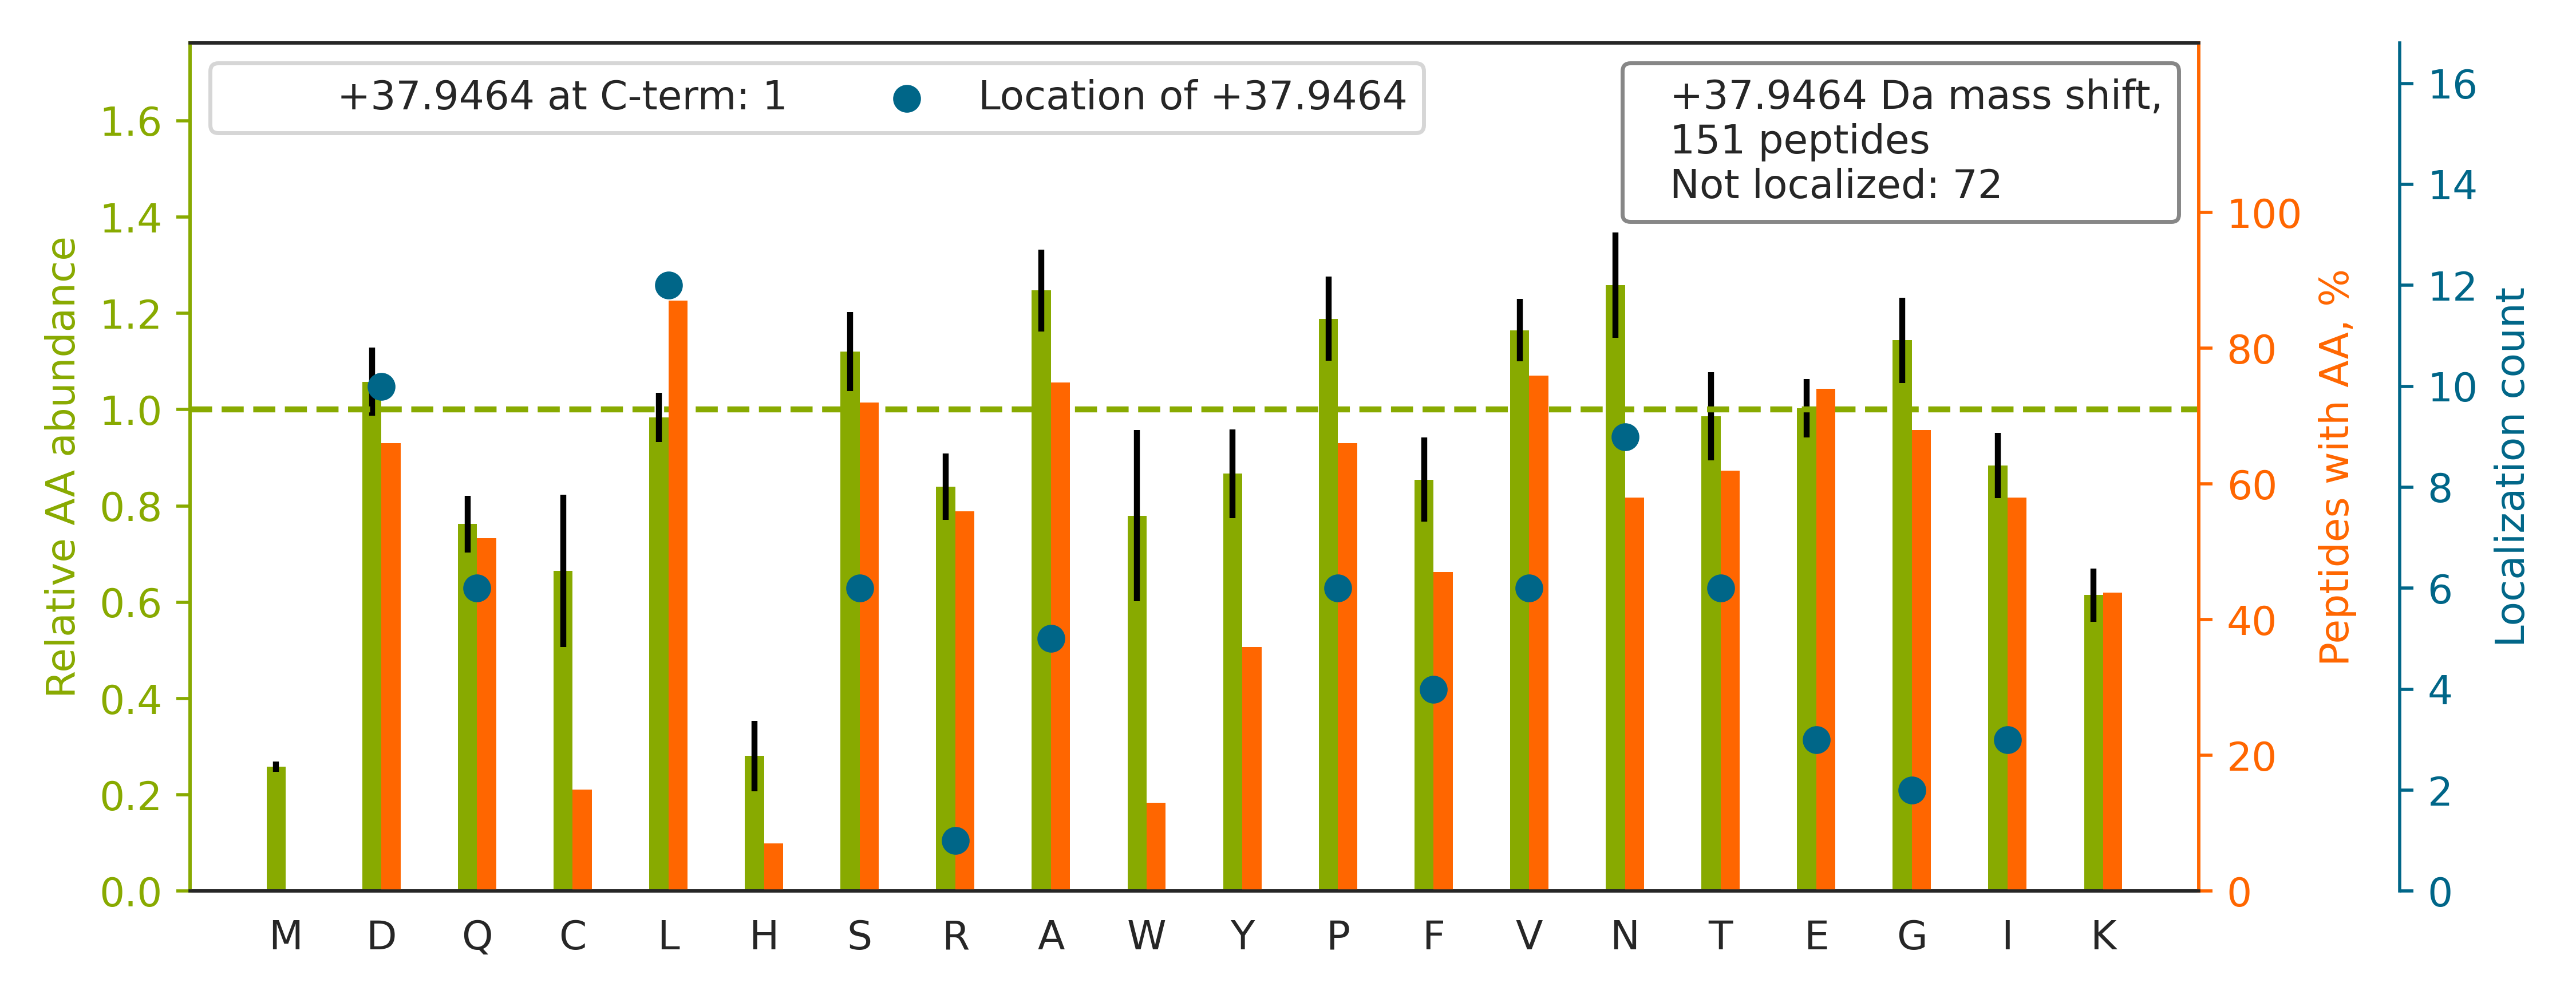

The file beside this chart, header and first rows:
top isoform	localization score	spectrum
K.ISTSLPVL[+38]DLIDAIQPGSINYDLLK.T	0.43	01CPTAC_COprospective_W_VU_20150901_01CO…
K.VDNALQSGNSQESVTEQDSK.D		01CPTAC_COprospective_W_VU_20150901_01CO…
R.DLCGCYSVSSVLPGCAEPWNHGK.T		01CPTAC_COprospective_W_VU_20150901_01CO…
R.SAGWNIPIGL[+38]LYCDLPEPR.K	0.9008	01CPTAC_COprospective_W_VU_20150901_01CO…
R.TGAIVDV[+38]PVGEELLGR.V	0.3265	01CPTAC_COprospective_W_VU_20150901_01CO…
K.TTPPVLDS[+38]DGSFFLYSK.L	0.7827	01CPTAC_COprospective_W_VU_20150901_01CO…
R.TVAAPSVFIF[+38]PPSDEQLK.S	0.3422	01CPTAC_COprospective_W_VU_20150901_01CO…
K.LASVPAGGAVAVSAAPGSAAPAAGSAPAAAEEK.K		01CPTAC_COprospective_W_VU_20150901_01CO…
K.GLGTDEDSLIEIICSR.T		01CPTAC_COprospective_W_VU_20150901_01CO…
R.DVVFLIDGSQSAGPEFQYVR.T		01CPTAC_COprospective_W_VU_20150901_01CO…
K.ASGPGLNTTGVPASLPVEFTIDAK.D		01CPTAC_COprospective_W_VU_20150901_01CO…
R.NEEDAAEL[+38]VALAQAVNAR.A	0.6741	01CPTAC_COprospective_W_VU_20150901_01CO…
K.TIGGGDDS[+38]FNTFFSETGAGK.H	0.01344	01CPTAC_COprospective_W_VU_20150901_01CO…
R.SPYTVT[+38]VGQACNPSACR.A	0.9335	01CPTAC_COprospective_W_VU_20150901_01CO…
R.AVFVDL[+38]EPTVIDEVR.T	0.4267	01CPTAC_COprospective_W_VU_20150901_01CO…
K.ACANPAAGSVILLENLR.F		01CPTAC_COprospective_W_VU_20150901_01CO…
K.NSSYFV[+38]EWIPNNVK.V	0.1783	01CPTAC_COprospective_W_VU_20150901_01CO…
K.ITLPVDFVTADKFDENAK.T		01CPTAC_COprospective_W_VU_20150901_01CO…
K.GVVDSDDL[+38]PLNVSR.E	0.4047	01CPTAC_COprospective_W_VU_20150901_01CO…
R.TSSGGSFVASDVPNAPIPDLFPPGQITDLK.A		01CPTAC_COprospective_W_VU_20150901_01CO…
K.AAGVN[+38]VEPFWPGLFAK.A	0.8836	01CPTAC_COprospective_W_VU_20150901_01CO…
R.LLLFSDGNSQGATPAAIEK.A		01CPTAC_COprospective_W_VU_20150901_01CO…
R.TGEAIVD[+38]AALSALR.Q	0.1396	01CPTAC_COprospective_W_VU_20150901_01CO…
K.EASTIA[+38]EYISGYQR.S	0.8373	01CPTAC_COprospective_W_VU_20150901_01CO…
R.DDGLFSGDPNWFPK.K		01CPTAC_COprospective_W_VU_20150901_01CO…
K.VTIAQGGVLPNIQ[+38]AVLLPK.K	0.1039	01CPTAC_COprospective_W_VU_20150901_01CO…
K.SYELPDGQVITIGNER.F		01CPTAC_COprospective_W_VU_20150901_01CO…
R.AQPVQVAEGSEPD[+38]GFWEALGGK.A	0.9249	01CPTAC_COprospective_W_VU_20150901_01CO…
R.VAPEEHPVLLTEAPLNPK.A		01CPTAC_COprospective_W_VU_20150901_01CO…
K.TILS[+38]NQTVDIPENVDITLK.G	0.9111	01CPTAC_COprospective_W_VU_20150901_01CO…
R.AYPDVAALSDG[+38]YWVVSNR.V	0.839	01CPTAC_COprospective_W_VU_20150901_01CO…
R.IQCSVSALNQGQVWIGGR.I		01CPTAC_COprospective_W_VU_20150901_01CO…
K.SGTASVVCLLNNFYPR.E		01CPTAC_COprospective_W_VU_20150901_01CO…
R.AIAELGIYPAVDPLDSTSR.I		01CPTAC_COprospective_W_VU_20150901_01CO…
R.LAGT[+38]QPLEVLEAVQR.S	0.8652	01CPTAC_COprospective_W_VU_20150901_01CO…
R.ALIAGGGAPEIELALR.L		01CPTAC_COprospective_W_VU_20150901_01CO…
K.LGEIVTT[+38]IPTIGFNVETVEYK.N	0.9235	01CPTAC_COprospective_W_VU_20150901_01CO…
R.GVVDSED[+38]LPLNISR.E	0.6823	01CPTAC_COprospective_W_VU_20150901_01CO…
R.VGVVQFSNDV[+38]FPEFYLK.T	0.2727	01CPTAC_COprospective_W_VU_20150901_01CO…
K.HGNRGETGPSGPVGPA[+38]GAVGPR.G	0.9267	01CPTAC_COprospective_W_VU_20150901_01CO…
R.EGPYSISVL[+38]YGDEEVPR.S	0.6789	01CPTAC_COprospective_W_VU_20150901_01CO…
K.VAVLGASGGIGQPLSLLLK.N		01CPTAC_COprospective_W_VU_20150901_01CO…
R.LEGLTDE[+38]INFLR.Q	0.3567	01CPTAC_COprospective_W_VU_20150901_01CO…
R.TSIDAYDN[+38]FDNISLAQR.L	0.3292	01CPTAC_COprospective_W_VU_20150901_01CO…
R.VTLQP[+38]YNVAQLQSSVDLSGSK.V	0.8646	01CPTAC_COprospective_W_VU_20150901_01CO…
R.VPTANVSV[+38]VDLTCR.L	0.005837	01CPTAC_COprospective_W_VU_20150901_01CO…
R.QINVGN[+38]ALEYVSR.N	0.02899	01CPTAC_COprospective_W_VU_20150901_01CO…
R.ETSGNLEQ[+38]LLLAVVK.S	0.8901	01CPTAC_COprospective_W_VU_20150901_01CO…
R.EIVHLQAGQCGNQIGAK.F		01CPTAC_COprospective_W_VU_20150901_01CO…
K.APVPTGEVYFADSFDR.G		01CPTAC_COprospective_W_VU_20150901_01CO…
R.LQPVLQP[+38]LPSPGVGGK.R	0.6069	01CPTAC_COprospective_W_VU_20150901_01CO…
K.LGYAGNTEPQFIIPSCIAIK.E		01CPTAC_COprospective_W_VU_20150901_01CO…
R.VAPEEHPTLLTEAPLNPK.A		01CPTAC_COprospective_W_VU_20150901_01CO…
R.LAALPENPPAIDWAYYK.A		01CPTAC_COprospective_W_VU_20150901_01CO…
K.FSLVGIGGQDLNEGNR.T		01CPTAC_COprospective_W_VU_20150901_01CO…
K.ILATPPQED[+38]APSVDIANIR.M	0.005349	01CPTAC_COprospective_W_VU_20150901_01CO…
K.ALELD[+38]PNLYR.I	0.5011	01CPTAC_COprospective_W_VU_20150901_01CO…
R.IQLP[+38]WDSVGR.L	0.6255	01CPTAC_COprospective_W_VU_20150901_01CO…
-.PGGLLL[+38]GDVAPNFEANTTVGR.I	0.8512	01CPTAC_COprospective_W_VU_20150901_01CO…
R.FASEASGYQDNIAR.L		01CPTAC_COprospective_W_VU_20150901_01CO…
... 91 more rows
